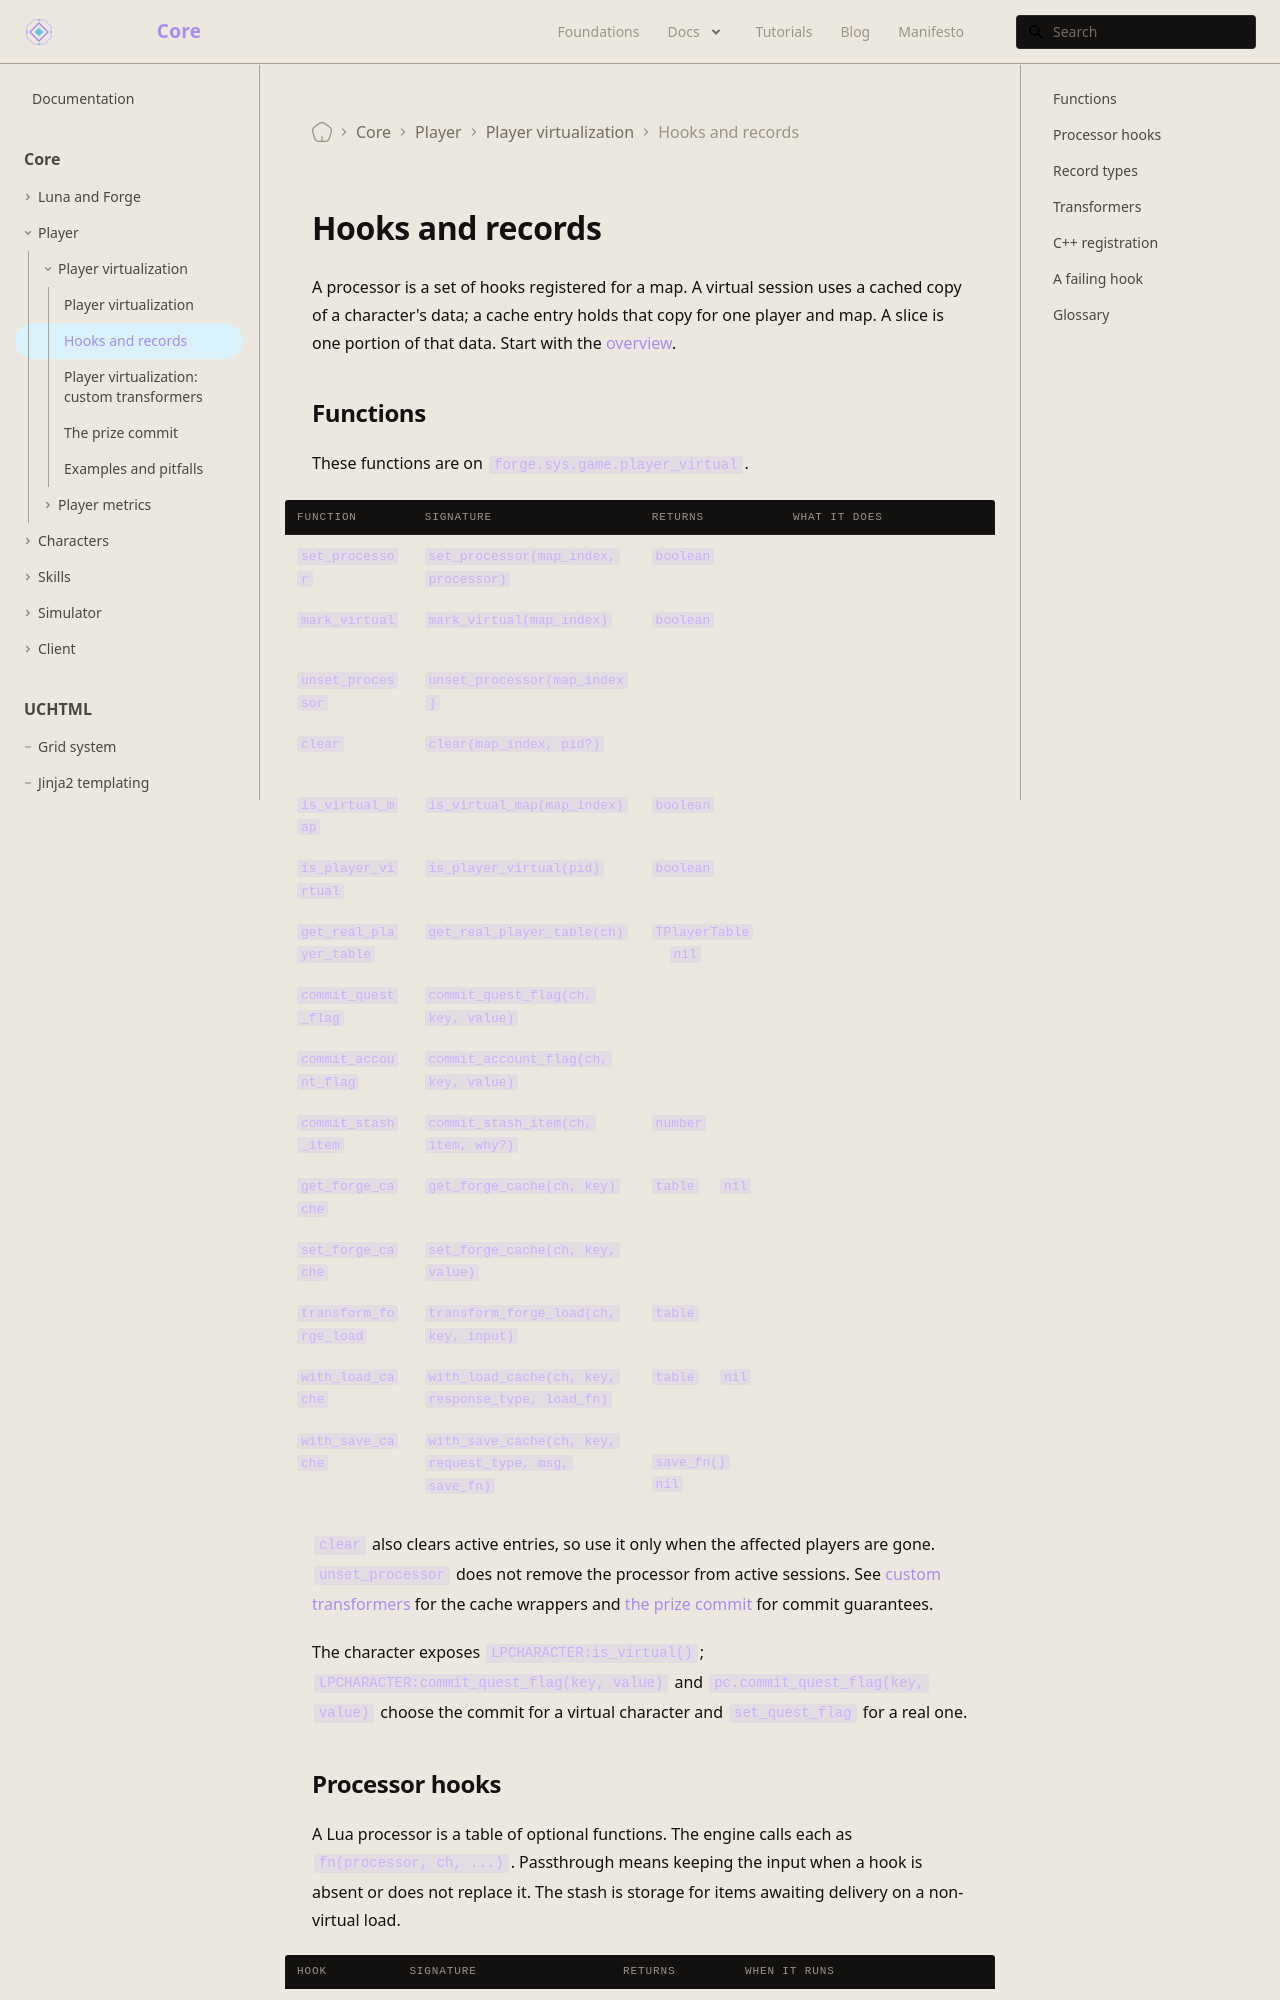

repository: universal-core/website · page: docs/core/player-virtualization/hooks/index.html · generator: docusaurus

---
title: Hooks and records
description: Functions, hooks, and records for player virtualization.
displayed_sidebar: mainSidebar
---

# Hooks and records

A processor is a set of hooks registered for a map. A virtual session uses a cached copy of a character's data; a cache entry holds that copy for one player and map. A slice is one portion of that data. Start with the [overview](/docs/core/player-virtualization/overview).

## Functions

These functions are on `forge.sys.game.player_virtual`.

| Function | Signature | Returns | What it does |
| --- | --- | --- | --- |
| `set_processor` | `set_processor(map_index, processor)` | `boolean` | Registers or replaces a map processor. |
| `mark_virtual` | `mark_virtual(map_index)` | `boolean` | Registers a passthrough processor if absent. |
| `unset_processor` | `unset_processor(map_index)` | nothing | Removes the registration for later loads. |
| `clear` | `clear(map_index, pid?)` | nothing | Clears a map cache or one player entry. |
| `is_virtual_map` | `is_virtual_map(map_index)` | `boolean` | Tests whether a processor is registered. |
| `is_player_virtual` | `is_player_virtual(pid)` | `boolean` | Tests for a session on this core. |
| `get_real_player_table` | `get_real_player_table(ch)` | `TPlayerTable` or `nil` | Copies the real player row before transformation. |
| `commit_quest_flag` | `commit_quest_flag(ch, key, value)` | nothing | Writes one real character flag. |
| `commit_account_flag` | `commit_account_flag(ch, key, value)` | nothing | Writes one real account flag. |
| `commit_stash_item` | `commit_stash_item(ch, item, why?)` | `number` | Consumes an item for delivery. |
| `get_forge_cache` | `get_forge_cache(ch, key)` | `table` or `nil` | Gets a cached subsystem table. |
| `set_forge_cache` | `set_forge_cache(ch, key, value)` | nothing | Replaces a cached subsystem table. |
| `transform_forge_load` | `transform_forge_load(ch, key, input)` | `table` | Runs the subsystem load transform. |
| `with_load_cache` | `with_load_cache(ch, key, response_type, load_fn)` | `table` or `nil` | Loads through the subsystem cache. |
| `with_save_cache` | `with_save_cache(ch, key, request_type, msg, save_fn)` | the result of `save_fn()`, or `nil` | Saves through the subsystem cache. |

`clear` also clears active entries, so use it only when the affected players are gone. `unset_processor` does not remove the processor from active sessions. See [custom transformers](/docs/core/player-virtualization/custom-transformers) for the cache wrappers and [the prize commit](/docs/core/player-virtualization/prize-commit) for commit guarantees.

The character exposes `LPCHARACTER:is_virtual()`; `LPCHARACTER:commit_quest_flag(key, value)` and `pc.commit_quest_flag(key, value)` choose the commit for a virtual character and `set_quest_flag` for a real one.
